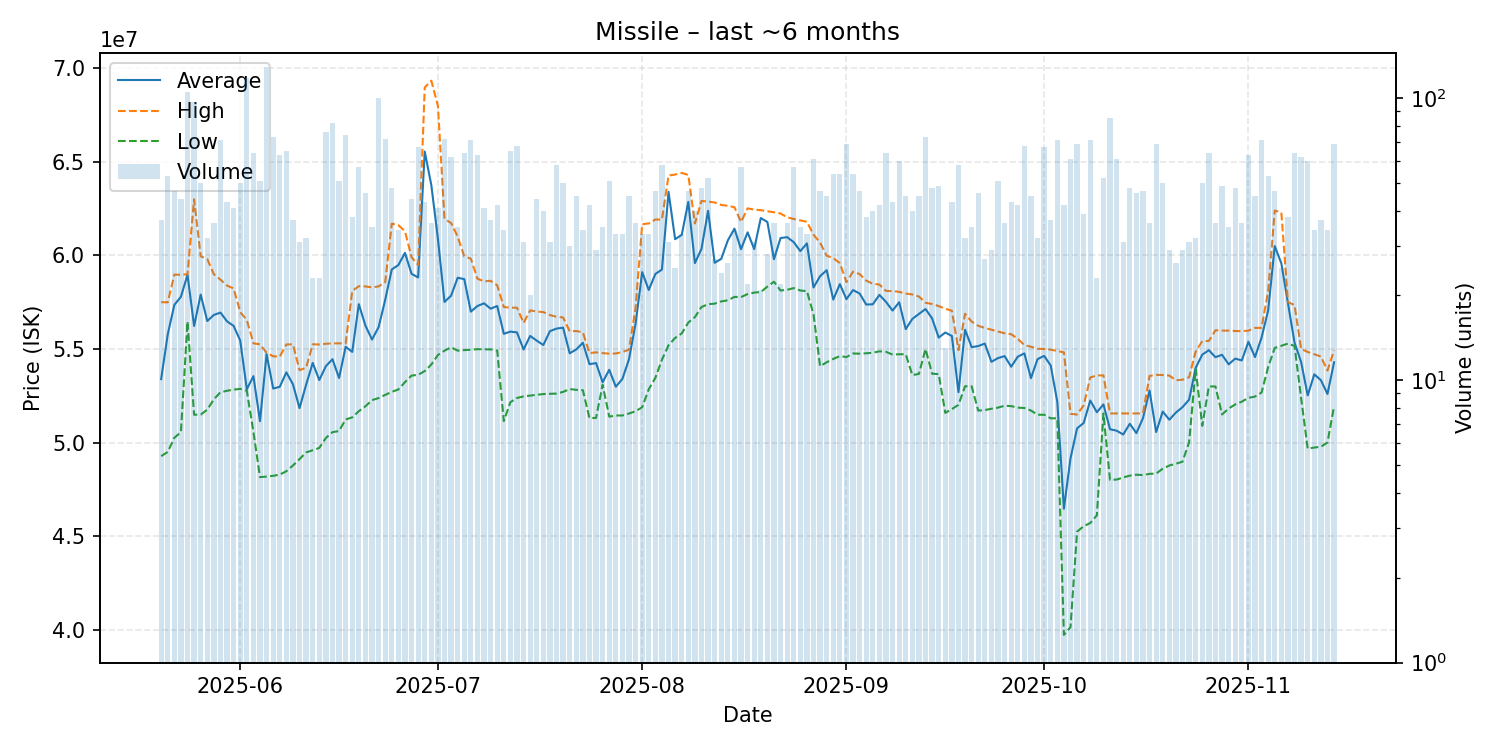

Values plotted in this chart, from the file beside it:
date, average, highest, lowest, order_count, volume
2025-05-20, 53391351, 57500000, 49280000, 28, 37
2025-05-21, 55779811, 57490000, 49505000, 44, 53
2025-05-22, 57351277, 58970000, 50260000, 31, 47
2025-05-23, 57787727, 58960000, 50560000, 38, 44
2025-05-24, 58960000, 58990000, 56465000, 65, 105
2025-05-25, 56227835, 62990000, 51490000, 57, 97
2025-05-26, 57903600, 59950000, 51500000, 46, 50
2025-05-27, 56492500, 59800000, 51760000, 24, 32
2025-05-28, 56817778, 58990000, 52315000, 32, 36
2025-05-29, 56943380, 58700000, 52690000, 55, 71
2025-05-30, 56474651, 58385000, 52770000, 30, 43
2025-05-31, 56231707, 58230000, 52830000, 34, 41
2025-06-01, 55453000, 56970000, 52870000, 42, 50
2025-06-02, 52850000, 56550000, 52770000, 53, 118
2025-06-03, 53550156, 55300000, 50580000, 41, 64
2025-06-04, 51146863, 55250000, 48160000, 32, 51
2025-06-05, 54730000, 54800000, 48190000, 45, 129
2025-06-06, 52889726, 54610000, 48230000, 49, 73
2025-06-07, 52980476, 54590000, 48295000, 44, 63
2025-06-08, 53753692, 55240000, 48475000, 55, 65
2025-06-09, 53117568, 55250000, 48780000, 25, 37
2025-06-10, 51843226, 53870000, 49120000, 28, 31
2025-06-11, 53091250, 54000000, 49480000, 31, 32
2025-06-12, 54256087, 55250000, 49595000, 21, 23
2025-06-13, 53343913, 55240000, 49720000, 21, 23
2025-06-14, 54083158, 55280000, 50250000, 53, 76
2025-06-15, 54453902, 55300000, 50560000, 52, 82
2025-06-16, 53451765, 55300000, 50620000, 30, 51
2025-06-17, 55116351, 55300000, 51240000, 44, 74
2025-06-18, 54845000, 58100000, 51350000, 33, 38
2025-06-19, 57393158, 58350000, 51680000, 36, 57
2025-06-20, 56249348, 58340000, 51940000, 29, 46
2025-06-21, 55502286, 58290000, 52270000, 35, 35
2025-06-22, 56164600, 58340000, 52380000, 49, 100
2025-06-23, 57619167, 58560000, 52550000, 52, 72
2025-06-24, 59246250, 61690000, 52710000, 36, 48
2025-06-25, 59480000, 61610000, 52840000, 31, 34
2025-06-26, 60131071, 61280000, 53230000, 25, 28
2025-06-27, 59011818, 59900000, 53580000, 38, 44
2025-06-28, 58817910, 59490000, 53620000, 50, 67
2025-06-29, 65537442, 68960000, 53820000, 38, 43
2025-06-30, 63750000, 69320000, 54170000, 31, 36
2025-07-01, 60890244, 67980000, 54680000, 30, 41
2025-07-02, 57509722, 61940000, 54910000, 36, 72
2025-07-03, 57844677, 61725000, 55090000, 39, 62
2025-07-04, 58804286, 61000000, 54910000, 32, 35
2025-07-05, 58728594, 59940000, 54940000, 48, 64
2025-07-06, 56993944, 59820000, 54960000, 39, 71
2025-07-07, 57294286, 58750000, 54990000, 52, 63
2025-07-08, 57438780, 58610000, 54980000, 31, 41
2025-07-09, 57151081, 58640000, 54980000, 32, 37
2025-07-10, 57295714, 58400000, 54915000, 27, 42
2025-07-11, 55809412, 57240000, 51150000, 30, 34
2025-07-12, 55927538, 57205000, 52160000, 50, 65
2025-07-13, 55884412, 57205000, 52385000, 52, 68
2025-07-14, 54970323, 56390000, 52470000, 20, 31
2025-07-15, 55697500, 57060000, 52510000, 20, 20
2025-07-16, 55445000, 57000000, 52550000, 38, 44
2025-07-17, 55211250, 56970000, 52595000, 34, 40
2025-07-18, 55953226, 56810000, 52610000, 29, 31
... 119 more rows
